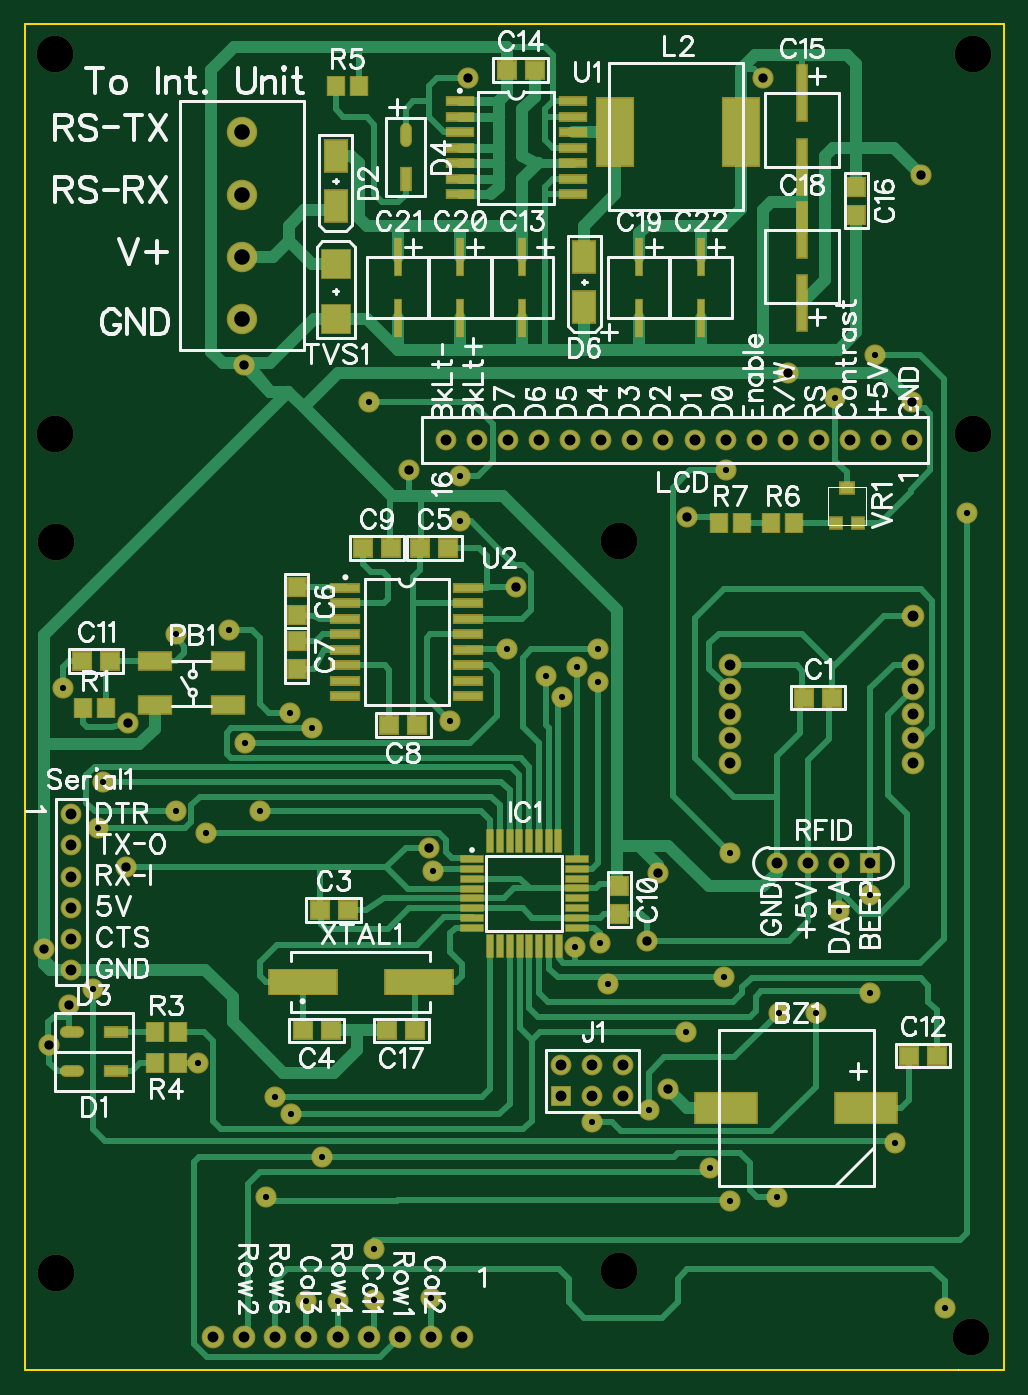
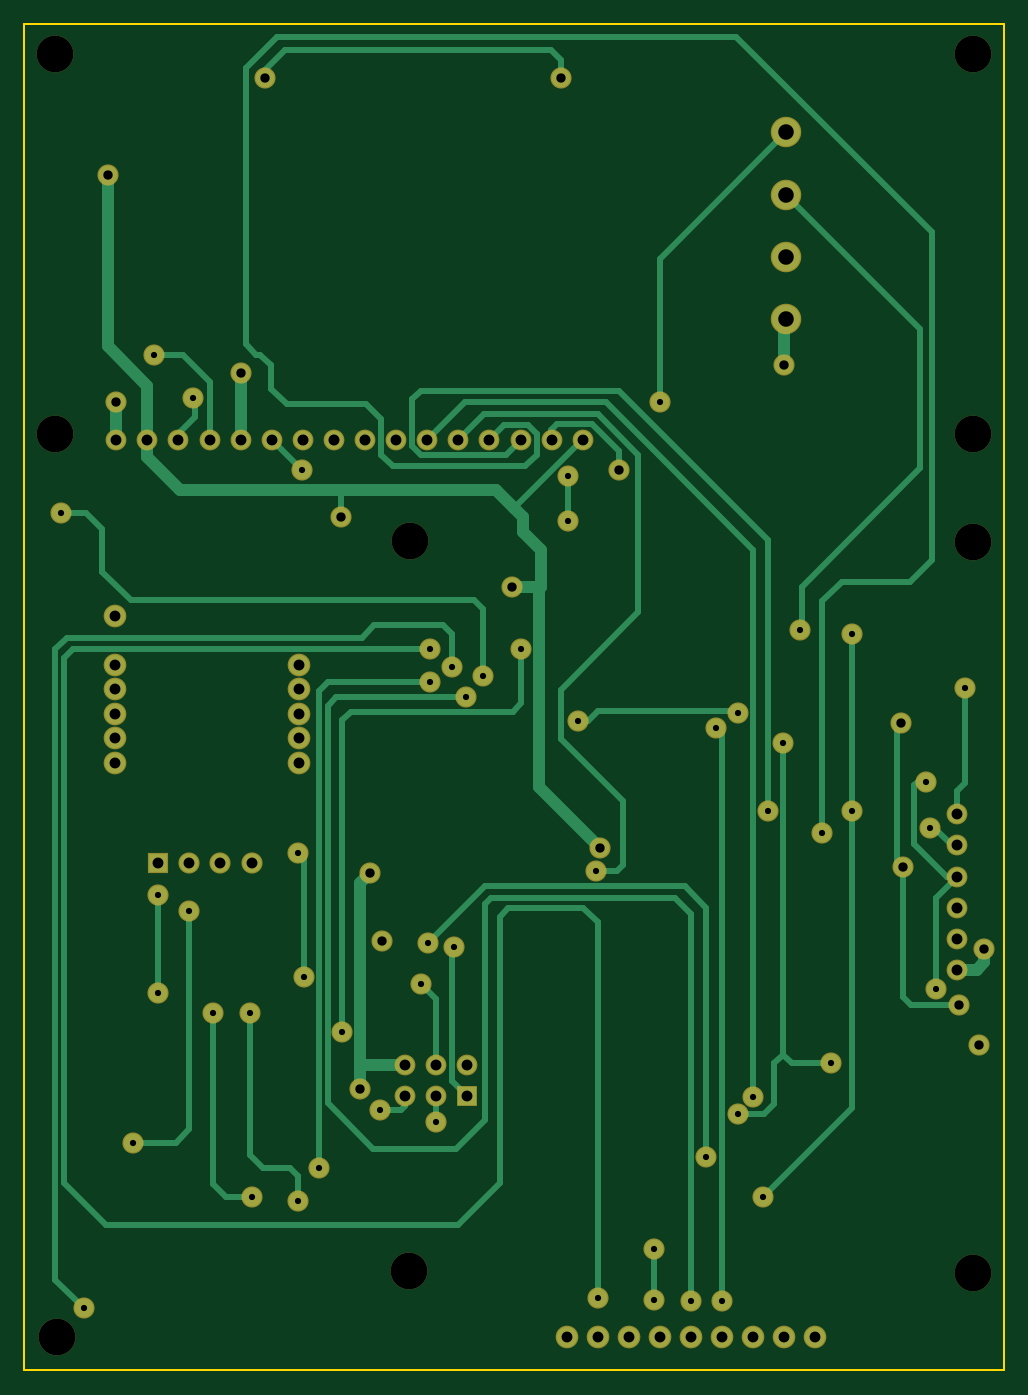
Circuit board: 7 layer files. Board 80.0 x 110.0 mm.
- outline: BoardOutline.gbr (2329 bytes)
- bottom_copper: BottomCopper.gbr (7488 bytes)
- bottom_mask: BottomMask.gbr (4179 bytes)
- drill: Holes.drl (2448 bytes)
- top_copper: TopCopper.gbr (15411 bytes)
- top_mask: TopMask.gbr (6031 bytes)
- top_silk: TopSilk.gbr (54938 bytes)

=== outline: BoardOutline.gbr ===
G04 DipTrace 2.1.0.5*
%INBoardOutline.gbr*%
%MOIN*%
%ADD10C,0.0098*%
%ADD11C,0.0055*%
%ADD12C,0.003*%
%ADD13C,0.0197*%
%ADD14C,0.02*%
%ADD15C,0.04*%
%ADD16C,0.0295*%
%ADD17C,0.0394*%
%ADD18C,0.0013*%
%ADD19C,0.0187*%
%ADD20R,0.0709X0.0197*%
%ADD21R,0.0197X0.0709*%
%ADD22R,0.2165X0.0787*%
%ADD23R,0.02X0.1181*%
%ADD24R,0.06X0.056*%
%ADD25R,0.0295X0.1772*%
%ADD26R,0.056X0.06*%
%ADD27R,0.1969X0.0984*%
%ADD28C,0.059*%
%ADD29C,0.065*%
%ADD30C,0.0039*%
%ADD31R,0.0433X0.0354*%
%ADD32R,0.0394X0.0354*%
%ADD33R,0.0925X0.0236*%
%ADD34C,0.09*%
%ADD35R,0.1024X0.0551*%
%ADD36R,0.0512X0.0591*%
%ADD37R,0.06X0.06*%
%ADD38C,0.06*%
%ADD39R,0.0906X0.0906*%
%ADD40R,0.118X0.217*%
%ADD41R,0.0866X0.0236*%
%ADD42R,0.0728X0.1004*%
%ADD43R,0.07X0.03*%
%ADD44O,0.07X0.03*%
%ADD45R,0.03X0.07*%
%ADD46O,0.03X0.07*%
%ADD47R,0.059X0.059*%
%ADD48C,0.059*%
%ADD49C,0.03*%
%ADD50C,0.1181*%
%ADD51C,0.035*%
%ADD52C,0.0354*%
%ADD53C,0.05*%
%ADD54C,0.008*%
%ADD55C,0.068*%
%ADD56C,0.052*%
%ADD57C,0.067*%
%ADD58C,0.051*%
%ADD59R,0.067X0.067*%
%ADD60R,0.051X0.051*%
%ADD61O,0.038X0.078*%
%ADD62O,0.022X0.062*%
%ADD63R,0.038X0.078*%
%ADD64R,0.022X0.062*%
%ADD65O,0.078X0.038*%
%ADD66O,0.062X0.022*%
%ADD67R,0.078X0.038*%
%ADD68R,0.062X0.022*%
%ADD69R,0.0809X0.1084*%
%ADD70R,0.0648X0.0924*%
%ADD71R,0.0946X0.0317*%
%ADD72R,0.0786X0.0156*%
%ADD73R,0.126X0.225*%
%ADD74R,0.11X0.209*%
%ADD75R,0.0986X0.0986*%
%ADD76R,0.0825X0.0825*%
%ADD77R,0.068X0.068*%
%ADD78R,0.052X0.052*%
%ADD79R,0.0592X0.0671*%
%ADD80R,0.0431X0.051*%
%ADD81R,0.1104X0.0631*%
%ADD82R,0.0943X0.0471*%
%ADD83C,0.098*%
%ADD84C,0.082*%
%ADD85R,0.1006X0.0317*%
%ADD86R,0.0845X0.0156*%
%ADD87R,0.0474X0.0435*%
%ADD88R,0.0313X0.0274*%
%ADD89R,0.0513X0.0435*%
%ADD90R,0.0353X0.0274*%
%ADD91C,0.073*%
%ADD92C,0.057*%
%ADD93C,0.067*%
%ADD94C,0.051*%
%ADD95R,0.2049X0.1065*%
%ADD96R,0.1888X0.0904*%
%ADD97R,0.064X0.068*%
%ADD98R,0.048X0.052*%
%ADD99R,0.0376X0.1852*%
%ADD100R,0.0215X0.1691*%
%ADD101R,0.068X0.064*%
%ADD102R,0.052X0.048*%
%ADD103R,0.028X0.1261*%
%ADD104R,0.012X0.1101*%
%ADD105R,0.2246X0.0868*%
%ADD106R,0.2085X0.0707*%
%ADD107R,0.0277X0.0789*%
%ADD108R,0.0117X0.0628*%
%ADD109R,0.0789X0.0277*%
%ADD110R,0.0628X0.0117*%
%ADD111C,0.0093*%
%ADD112C,0.0124*%
%FSLAX44Y44*%
%SFA1B1*%
%OFA0B0*%
G04*
G70*
G90*
G75*
G01*
%LNBoardOutline*%
%LPD*%
D2*
D11*
X31496D1*
Y43307D1*
X0D1*
Y0D1*
M02*

=== bottom_copper: BottomCopper.gbr (7488 bytes, source omitted) ===
=== bottom_mask: BottomMask.gbr ===
G04 DipTrace 2.1.0.5*
%INBottomMask.gbr*%
%MOIN*%
%ADD10C,0.0098*%
%ADD11C,0.0055*%
%ADD12C,0.003*%
%ADD13C,0.0197*%
%ADD14C,0.02*%
%ADD15C,0.04*%
%ADD16C,0.0295*%
%ADD17C,0.0394*%
%ADD18C,0.0013*%
%ADD19C,0.0187*%
%ADD20R,0.0709X0.0197*%
%ADD21R,0.0197X0.0709*%
%ADD22R,0.2165X0.0787*%
%ADD23R,0.02X0.1181*%
%ADD24R,0.06X0.056*%
%ADD25R,0.0295X0.1772*%
%ADD26R,0.056X0.06*%
%ADD27R,0.1969X0.0984*%
%ADD28C,0.059*%
%ADD29C,0.065*%
%ADD30C,0.0039*%
%ADD31R,0.0433X0.0354*%
%ADD32R,0.0394X0.0354*%
%ADD33R,0.0925X0.0236*%
%ADD34C,0.09*%
%ADD35R,0.1024X0.0551*%
%ADD36R,0.0512X0.0591*%
%ADD37R,0.06X0.06*%
%ADD38C,0.06*%
%ADD39R,0.0906X0.0906*%
%ADD40R,0.118X0.217*%
%ADD41R,0.0866X0.0236*%
%ADD42R,0.0728X0.1004*%
%ADD43R,0.07X0.03*%
%ADD44O,0.07X0.03*%
%ADD45R,0.03X0.07*%
%ADD46O,0.03X0.07*%
%ADD47R,0.059X0.059*%
%ADD48C,0.059*%
%ADD49C,0.03*%
%ADD50C,0.1181*%
%ADD51C,0.035*%
%ADD52C,0.0354*%
%ADD53C,0.05*%
%ADD54C,0.008*%
%ADD55C,0.068*%
%ADD56C,0.052*%
%ADD57C,0.067*%
%ADD58C,0.051*%
%ADD59R,0.067X0.067*%
%ADD60R,0.051X0.051*%
%ADD61O,0.038X0.078*%
%ADD62O,0.022X0.062*%
%ADD63R,0.038X0.078*%
%ADD64R,0.022X0.062*%
%ADD65O,0.078X0.038*%
%ADD66O,0.062X0.022*%
%ADD67R,0.078X0.038*%
%ADD68R,0.062X0.022*%
%ADD69R,0.0809X0.1084*%
%ADD70R,0.0648X0.0924*%
%ADD71R,0.0946X0.0317*%
%ADD72R,0.0786X0.0156*%
%ADD73R,0.126X0.225*%
%ADD74R,0.11X0.209*%
%ADD75R,0.0986X0.0986*%
%ADD76R,0.0825X0.0825*%
%ADD77R,0.068X0.068*%
%ADD78R,0.052X0.052*%
%ADD79R,0.0592X0.0671*%
%ADD80R,0.0431X0.051*%
%ADD81R,0.1104X0.0631*%
%ADD82R,0.0943X0.0471*%
%ADD83C,0.098*%
%ADD84C,0.082*%
%ADD85R,0.1006X0.0317*%
%ADD86R,0.0845X0.0156*%
%ADD87R,0.0474X0.0435*%
%ADD88R,0.0313X0.0274*%
%ADD89R,0.0513X0.0435*%
%ADD90R,0.0353X0.0274*%
%ADD91C,0.073*%
%ADD92C,0.057*%
%ADD93C,0.067*%
%ADD94C,0.051*%
%ADD95R,0.2049X0.1065*%
%ADD96R,0.1888X0.0904*%
%ADD97R,0.064X0.068*%
%ADD98R,0.048X0.052*%
%ADD99R,0.0376X0.1852*%
%ADD100R,0.0215X0.1691*%
%ADD101R,0.068X0.064*%
%ADD102R,0.052X0.048*%
%ADD103R,0.028X0.1261*%
%ADD104R,0.012X0.1101*%
%ADD105R,0.2246X0.0868*%
%ADD106R,0.2085X0.0707*%
%ADD107R,0.0277X0.0789*%
%ADD108R,0.0117X0.0628*%
%ADD109R,0.0789X0.0277*%
%ADD110R,0.0628X0.0117*%
%ADD111C,0.0093*%
%ADD112C,0.0124*%
%FSLAX44Y44*%
%SFA1B1*%
%OFA0B0*%
G04*
G70*
G90*
G75*
G01*
%LNBotMask*%
%LPD*%
D55*
X28543Y31150D3*
X24543Y32066D3*
X7063Y32316D3*
X12376Y28940D3*
X11242Y2260D3*
X13064Y2325D3*
X9064Y2228D3*
X18252Y8001D3*
X18502Y13751D3*
X9563Y6876D3*
X10064Y2228D3*
X22563Y28940D3*
X27190Y15281D3*
X26190Y14776D3*
X4875Y23690D3*
X4878Y17973D3*
X3259Y16189D3*
X796Y10448D3*
X3313Y20815D3*
X1437Y11751D3*
X21315Y27440D3*
X15814Y25190D3*
X20002Y13814D3*
X13001Y16814D3*
X28815Y38441D3*
X23750Y41562D3*
X14250D3*
X20377Y16002D3*
X20689Y9063D3*
X16752Y22335D3*
X30315Y27565D3*
X11242Y3915D3*
X18442Y23187D3*
X9242Y20641D3*
X18442Y22134D3*
X22025Y6517D3*
X17762Y22614D3*
X17284Y21655D3*
X8057Y8782D3*
X13126Y16064D3*
X5835Y17293D3*
X7578Y17973D3*
X22503Y12636D3*
X22690Y16627D3*
X27330Y32646D3*
X26065Y31253D3*
X1250Y21940D3*
X27190Y12126D3*
X13689Y20877D3*
X8535Y21148D3*
X6563Y23815D3*
X14001Y27315D3*
Y28753D3*
X11065Y31149D3*
X2188Y12251D3*
X28003Y7313D3*
X2521Y18929D3*
X15516Y23190D3*
X21269Y10896D3*
X8563Y8251D3*
X5572Y9876D3*
X7100Y20163D3*
X2375Y17439D3*
X7751Y5563D3*
X22690Y5438D3*
X24252Y11501D3*
X20064Y8376D3*
X24190Y5563D3*
X25440Y11501D3*
X29580Y2000D3*
X18752Y12439D3*
X17689Y13626D3*
X625Y13564D3*
D93*
X28543Y29920D3*
X27543D3*
X26543D3*
X25543D3*
X24543D3*
X23543D3*
X22543D3*
X21543D3*
X20543D3*
X19543D3*
X18543D3*
X17543D3*
X16543D3*
X15543D3*
X14543D3*
X13543D3*
D91*
X14064Y1063D3*
X13064D3*
X12064D3*
X11064D3*
X10064D3*
X9064D3*
X8064D3*
X7064D3*
X6064D3*
D83*
X6997Y39810D3*
Y37810D3*
Y35810D3*
Y33810D3*
D93*
X1500Y17881D3*
Y16881D3*
Y15881D3*
Y14881D3*
Y13881D3*
Y12881D3*
D77*
X27190Y16314D3*
D55*
X26190D3*
X25190D3*
X24190D3*
D50*
X30512Y30117D3*
X984D3*
Y42322D3*
X30512D3*
X1000Y26628D3*
X19112Y26670D3*
X19127Y3188D3*
X1000Y3125D3*
D91*
X28577Y24258D3*
Y22683D3*
Y21896D3*
Y21109D3*
Y20321D3*
X22671Y22683D3*
Y21896D3*
Y21109D3*
Y20321D3*
Y19534D3*
X28577D3*
D50*
X30440Y1063D3*
D59*
X17252Y8813D3*
D57*
Y9813D3*
X18252Y8813D3*
Y9813D3*
X19252Y8813D3*
Y9813D3*
M02*

=== drill: Holes.drl (2448 bytes, source withheld) ===
=== top_copper: TopCopper.gbr (15411 bytes, source omitted) ===
=== top_mask: TopMask.gbr (6031 bytes, source omitted) ===
=== top_silk: TopSilk.gbr (54938 bytes, source omitted) ===
